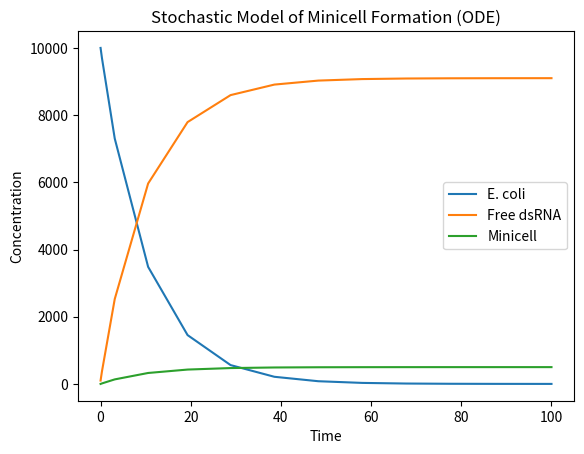

Recreate this plot in Python.
import numpy as np
import matplotlib.pyplot as plt
from scipy.integrate import solve_ivp


def system(t, y, ecoli_uptake_rate, minicell_formation_rate):
    ecoli, dsRNA, minicell = y
    
    uptaken_ecoli = ecoli * ecoli_uptake_rate
    
    d_ecoli = -uptaken_ecoli
    d_dsRNA = uptaken_ecoli - minicell_formation_rate * uptaken_ecoli
    d_minicell = uptaken_ecoli * minicell_formation_rate
    
    return [d_ecoli, d_dsRNA, d_minicell]

# Parameters
ecoli_uptake_rate = 0.1
minicell_formation_rate = 0.05

# Initial conditions
ecoli_0 = 10000
dsRNA_0 = 100
minicell_0 = 0

y0 = [ecoli_0, dsRNA_0, minicell_0]

t_span = (0, 100)

solution = solve_ivp(system, t_span, y0, args=(ecoli_uptake_rate, minicell_formation_rate))

free_dsRNA = solution.y[1] - solution.y[2]


plt.plot(solution.t, solution.y[0], label="E. coli")
plt.plot(solution.t, free_dsRNA, label="Free dsRNA")
plt.plot(solution.t, solution.y[2], label="Minicell")
plt.xlabel("Time")
plt.ylabel("Concentration")
plt.title("Stochastic Model of Minicell Formation (ODE)")
plt.legend()
plt.show()
